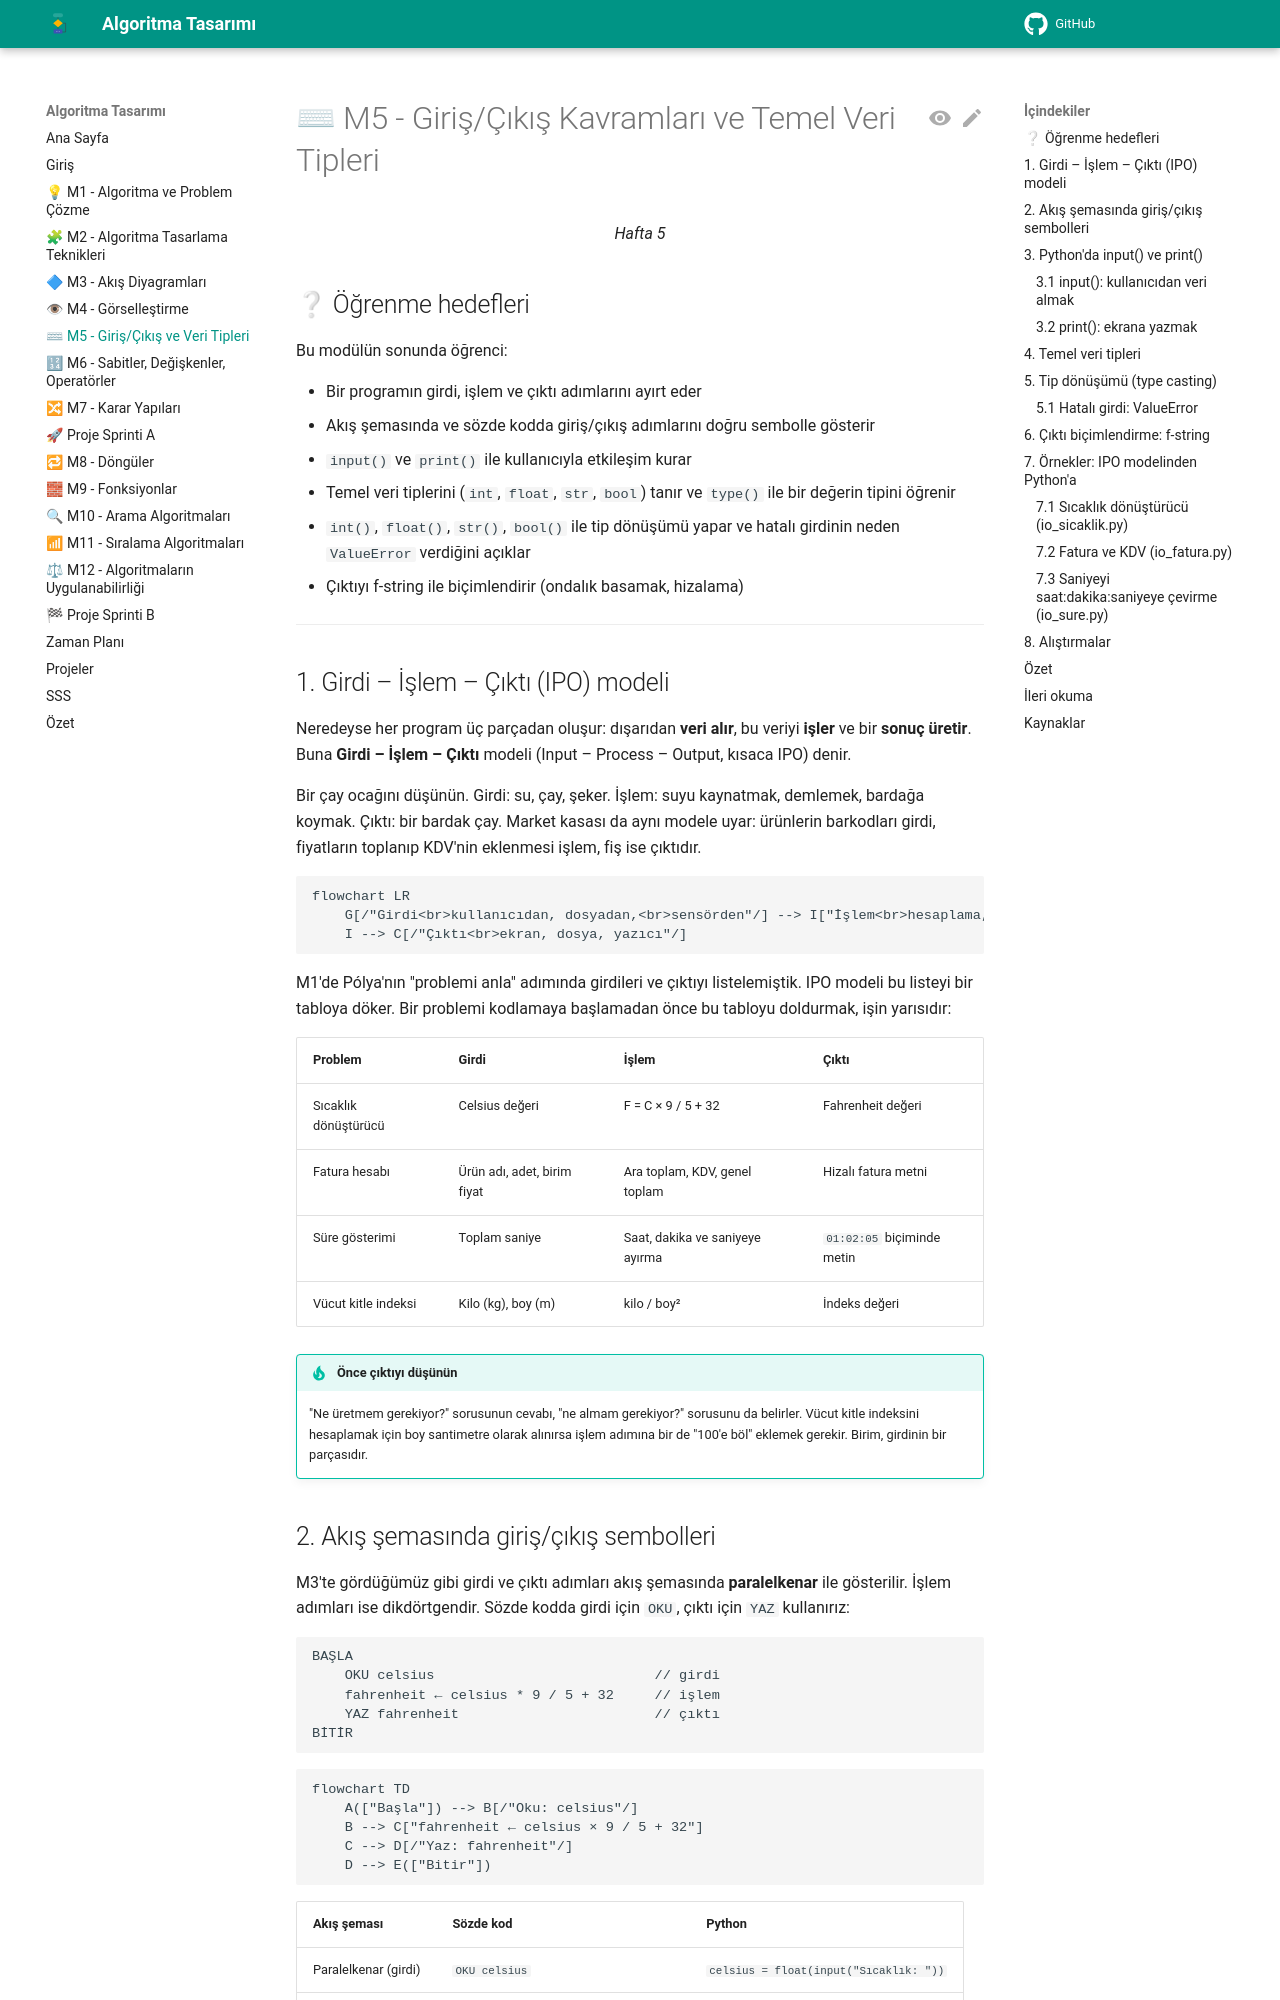

repository: aligunesgit/AlgoritmaTasarimi · page: m5_giris_cikis_veri_tipleri/index.html · generator: mkdocs

# ⌨ M5 - Giriş/Çıkış Kavramları ve Temel Veri Tipleri

<p align="center"><em>Hafta 5</em></p>

## ❔ Öğrenme hedefleri

Bu modülün sonunda öğrenci:

* Bir programın girdi, işlem ve çıktı adımlarını ayırt eder
* Akış şemasında ve sözde kodda giriş/çıkış adımlarını doğru sembolle gösterir
* `input()` ve `print()` ile kullanıcıyla etkileşim kurar
* Temel veri tiplerini (`int`, `float`, `str`, `bool`) tanır ve `type()` ile bir değerin tipini öğrenir
* `int()`, `float()`, `str()`, `bool()` ile tip dönüşümü yapar ve hatalı girdinin neden `ValueError` verdiğini açıklar
* Çıktıyı f-string ile biçimlendirir (ondalık basamak, hizalama)

---

## 1. Girdi – İşlem – Çıktı (IPO) modeli { #1-ipo-modeli }

Neredeyse her program üç parçadan oluşur: dışarıdan **veri alır**, bu veriyi **işler** ve bir
**sonuç üretir**. Buna **Girdi – İşlem – Çıktı** modeli (Input – Process – Output, kısaca IPO) denir.

Bir çay ocağını düşünün. Girdi: su, çay, şeker. İşlem: suyu kaynatmak, demlemek, bardağa koymak.
Çıktı: bir bardak çay. Market kasası da aynı modele uyar: ürünlerin barkodları girdi, fiyatların
toplanıp KDV'nin eklenmesi işlem, fiş ise çıktıdır.

```mermaid
flowchart LR
    G[/"Girdi<br>kullanıcıdan, dosyadan,<br>sensörden"/] --> I["İşlem<br>hesaplama, karşılaştırma,<br>dönüştürme"]
    I --> C[/"Çıktı<br>ekran, dosya, yazıcı"/]
```

M1'de Pólya'nın "problemi anla" adımında girdileri ve çıktıyı listelemiştik. IPO modeli bu listeyi
bir tabloya döker. Bir problemi kodlamaya başlamadan önce bu tabloyu doldurmak, işin yarısıdır:

| Problem | Girdi | İşlem | Çıktı |
|---|---|---|---|
| Sıcaklık dönüştürücü | Celsius değeri | F = C × 9 / 5 + 32 | Fahrenheit değeri |
| Fatura hesabı | Ürün adı, adet, birim fiyat | Ara toplam, KDV, genel toplam | Hizalı fatura metni |
| Süre gösterimi | Toplam saniye | Saat, dakika ve saniyeye ayırma | `01:02:05` biçiminde metin |
| Vücut kitle indeksi | Kilo (kg), boy (m) | kilo / boy² | İndeks değeri |

!!! tip "Önce çıktıyı düşünün"

    "Ne üretmem gerekiyor?" sorusunun cevabı, "ne almam gerekiyor?" sorusunu da belirler. Vücut kitle
    indeksini hesaplamak için boy santimetre olarak alınırsa işlem adımına bir de "100'e böl" eklemek
    gerekir. Birim, girdinin bir parçasıdır.

## 2. Akış şemasında giriş/çıkış sembolleri

M3'te gördüğümüz gibi girdi ve çıktı adımları akış şemasında **paralelkenar** ile gösterilir. İşlem
adımları ise dikdörtgendir. Sözde kodda girdi için `OKU`, çıktı için `YAZ` kullanırız:

```text
BAŞLA
    OKU celsius                           // girdi
    fahrenheit ← celsius * 9 / 5 + 32     // işlem
    YAZ fahrenheit                        // çıktı
BİTİR
```

```mermaid
flowchart TD
    A(["Başla"]) --> B[/"Oku: celsius"/]
    B --> C["fahrenheit ← celsius × 9 / 5 + 32"]
    C --> D[/"Yaz: fahrenheit"/]
    D --> E(["Bitir"])
```

| Akış şeması | Sözde kod | Python |
|---|---|---|
| Paralelkenar (girdi) | `OKU celsius` | `celsius = float(input("Sıcaklık: "))` |
| Dikdörtgen (işlem) | `fahrenheit ← celsius * 9 / 5 + 32` | `fahrenheit = celsius * 9 / 5 + 32` |
| Paralelkenar (çıktı) | `YAZ fahrenheit` | `print(fahrenheit)` |

Tablonun ilk satırındaki `float(...)` parçası sözde kodda yok. Bunun nedeni bir sonraki bölümün konusu.

## 3. Python'da `input()` ve `print()` { #3-input-ve-print }
